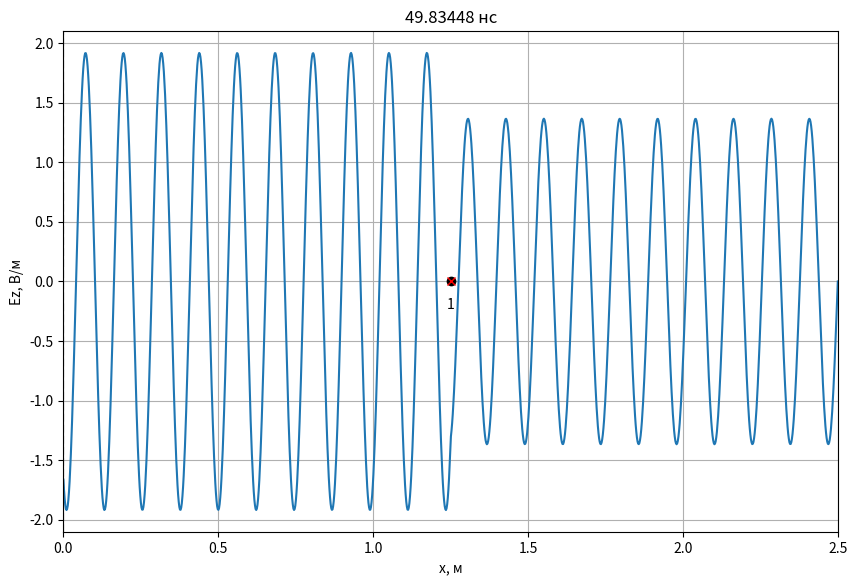
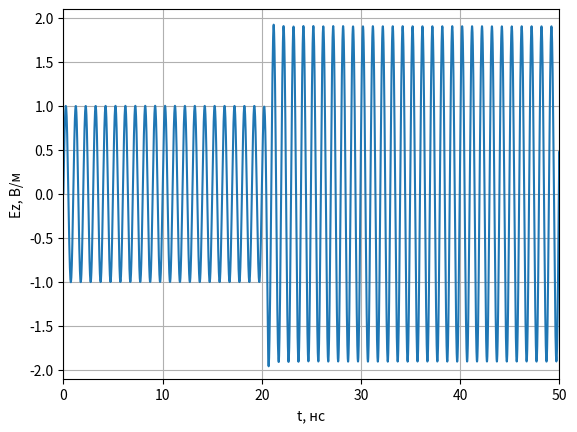
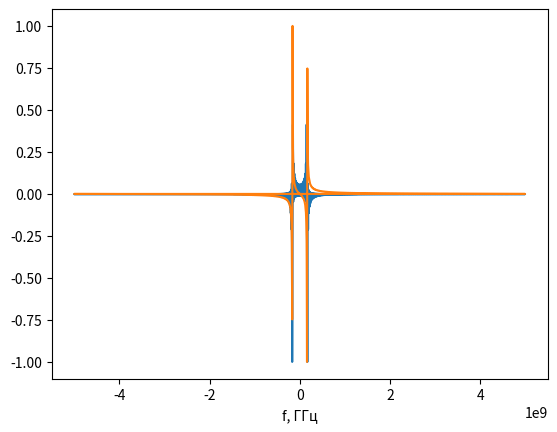

Reproduce these figures in Python, in order.
# -*- coding: utf-8 -*-
import math
import pylab
import numpy as np
import numpy.typing as npt
from abc import ABCMeta, abstractmethod
from typing import List, Optional
import matplotlib.pyplot as plt

class Probe:
    '''
    Класс для хранения временного сигнала в пробнике.
    '''
    def __init__(self, position: int, maxTime: int):
        '''
        position - положение пробника (номер ячейки).
        maxTime - максимально количество временных шагов для хранения в пробнике.
        '''
        self.position = position

        # Временные сигналы для полей E и H
        self.E = np.zeros(maxTime)
        self.H = np.zeros(maxTime)

        # Номер временного шага для сохранения полей
        self._time = 0

    def addData(self, E: npt.NDArray[float], H: npt.NDArray[float]):
        '''
        Добавить данные по полям E и H в пробник.
        '''
        self.E[self._time] = E[self.position]
        self.H[self._time] = H[self.position]
        self._time += 1

class AnimateFieldDisplay:
    '''
    Класс для отображения анимации распространения ЭМ волны в пространстве
    '''
    def __init__(self,
                 dx: float,
                 dt: float,
                 maxXSize: int,
                 minYSize: float, maxYSize: float,
                 yLabel: str,
                 title: Optional[str] = None
                 ):
        '''
        dx - дискрет по простарнству, м
        dt - дискрет по времени, сек
        maxXSize - размер области моделирования в отсчетах.
        minYSize, maxYSize - интервал отображения графика по оси Y.
        yLabel - метка для оси Y
        '''
        self.maxXSize = maxXSize
        self.minYSize = minYSize
        self.maxYSize = maxYSize
        self._xList = None
        self._line = None
        self._xlabel = 'x, м'
        self._ylabel = yLabel
        self._probeStyle = 'xr'
        self._sourceStyle = 'ok'
        self._dx = dx
        self._dt = dt
        self._title = title

    def activate(self):
        '''
        Инициализировать окно с анимацией
        '''
        self._xList = np.arange(self.maxXSize) * self._dx

        # Включить интерактивный режим для анимации
        pylab.ion()

        # Создание окна для графика
        self._fig, self._ax = pylab.subplots(
            figsize=(10, 6.5))

        if self._title is not None:
            self._fig.suptitle(self._title)

        # Установка отображаемых интервалов по осям
        self._ax.set_xlim(0, self.maxXSize * self._dx)
        self._ax.set_ylim(self.minYSize, self.maxYSize)

        # Установка меток по осям
        self._ax.set_xlabel(self._xlabel)
        self._ax.set_ylabel(self._ylabel)

        # Включить сетку на графике
        self._ax.grid()

        # Отобразить поле в начальный момент времени
        self._line, = self._ax.plot(self._xList, np.zeros(self.maxXSize))

    def drawProbes(self, probesPos: List[int]):
        '''
        Нарисовать пробники.

        probesPos - список координат пробников для регистрации временных
            сигналов (в отсчетах).
        '''
        # Отобразить положение пробника
        self._ax.plot(np.array(probesPos) * self._dx,
                      [0] * len(probesPos), self._probeStyle)

        for n, pos in enumerate(probesPos):
            self._ax.text(
                pos * self._dx,
                0,
                '\n{n}'.format(n=n + 1),
                verticalalignment='top',
                horizontalalignment='center')

    def drawSources(self, sourcesPos: List[int]):
        '''
        Нарисовать источники.

        sourcesPos - список координат источников (в отсчетах).
        '''
        # Отобразить положение пробника
        self._ax.plot(np.array(sourcesPos) * self._dx,
                      [0] * len(sourcesPos), self._sourceStyle)

    def drawBoundary(self, position: int):
        '''
        Нарисовать границу в области моделирования.

        position - координата X границы (в отсчетах).
        '''
        self._ax.plot([position * self._dx, position * self._dx],
                      [self.minYSize, self.maxYSize],
                      '--k')

    def stop(self):
        '''
        Остановить анимацию
        '''
        pylab.ioff()

    def updateData(self, data: npt.NDArray[float], timeCount: int):
        '''
        Обновить данные с распределением поля в пространстве
        '''
        self._line.set_ydata(data)
        time_str = '{:.5f}'.format(timeCount * self._dt * 1e9)
        self._ax.set_title(f'{time_str} нс')
        self._fig.canvas.draw()
        self._fig.canvas.flush_events()


def showProbeSignals(probes: List[Probe], minYSize: float, maxYSize: float):
    '''
    Показать графики сигналов, зарегистрированых в датчиках.

    probes - список экземпляров класса Probe.
    minYSize, maxYSize - интервал отображения графика по оси Y.
    '''
    # Создание окна с графиков
    fig, ax = plt.subplots()

    # Настройка внешнего вида графиков
    ax.set_xlim(0, len(probes[0].E) * dt * 1e9)
    ax.set_ylim(minYSize, maxYSize)
    ax.set_xlabel('t, нс')
    ax.set_ylabel('Ez, В/м')
    ax.grid()
    time_list = np.arange(len(probes[0].E)) * dt * 1e9
    # Вывод сигналов в окно
    for probe in probes:
        ax.plot(time_list, probe.E)

    # Показать окно с графиками
    plt.show()

class Source1D(metaclass=ABCMeta):
    '''
    Базовый класс для всех источников одномерного метода FDTD
    '''
    @abstractmethod
    def getE(self, time):
        '''
        Метод должен возвращать значение поля источника в момент времени time
        '''
        pass

    def getH(self, time):
        return 0.0

class SourcePlaneWave(metaclass=ABCMeta):
    @abstractmethod
    def getE(self, position, time):
        pass

class Source(Source1D):
    def __init__(self, source: SourcePlaneWave,
                 sourcePos: float,
                 Sc: float = 1.0,
                 eps: float = 1.0,
                 mu: float = 1.0):
        self.source = source
        self.sourcePos = sourcePos
        self.Sc = Sc
        self.eps = eps
        self.mu = mu
        self.W0 = 120.0 * np.pi

    def getH(self, time):
        return -(self.Sc / (self.W0 * self.mu)) * (self.source.getE(self.sourcePos, time) - self.source.getE(self.sourcePos - 1, time))

    def getE(self, time):
        return (self.Sc / np.sqrt(self.eps * self.mu)) * (self.source.getE(self.sourcePos - 0.5, time + 0.5) + self.source.getE(self.sourcePos + 0.5, time + 0.5))
    
class HarmonicPlaneWave(SourcePlaneWave):
    ''' Класс с уравнением плоской волны для гармонического сигнала в дискретном виде
    magnitude - амплитуда сигнала
    Nl - количество ячеек на длину волны.
    phi0 - начальная фаза.
    Sc - число Куранта.
    eps - относительная диэлектрическая проницаемость среды, в которой расположен источник.
    mu - относительная магнитная проницаемость среды, в которой расположен источник.
    '''

    def __init__(self, magnitude, Nl, phi0, Sc=1.0, eps=1.0, mu=1.0):
        self.magnitude = magnitude
        self.Nl = Nl
        self.phi0 = phi0
        self.Sc = Sc
        self.eps = eps
        self.mu = mu

    def getE(self, m, q):
        '''
        Расчет поля E в дискретной точке пространства m
        в дискретный момент времени q
        '''
        return self.magnitude * np.sin(2 * np.pi / self.Nl * (self.Sc * q - np.sqrt(self.mu * self.eps) * m) + self.phi0)

    @staticmethod
    def make_continuous(magnitude: float,
                        freq: float,
                        dt: float,
                        Sc: float,
                        eps: float = 1.0,
                        mu: float = 1.0) -> 'HarmonicPlaneWave':
        # Количество ячеек на длину волны
        Nl = Sc / (freq * dt)
        phi_0 = -2 * np.pi / Nl
        return HarmonicPlaneWave(magnitude, Nl, phi_0, Sc)
    
class Probe:
    '''
    Класс для хранения временного сигнала в пробнике.
    '''

    def __init__(self, position: int, maxTime: int):
        '''
        position - положение пробника (номер ячейки).
        maxTime - максимально количество временных шагов для хранения в пробнике.
        '''
        self.position = position

        # Временные сигналы для полей E и H
        self.E = np.zeros(maxTime)
        self.H = np.zeros(maxTime)

        # Номер временного шага для сохранения полей
        self._time = 0

    def addData(self, E: npt.NDArray[float], H: npt.NDArray[float]):
        '''
        Добавить данные по полям E и H в пробник.
        '''
        self.E[self._time] = E[self.position]
        self.H[self._time] = H[self.position]
        self._time += 1

class LayerContinuous:
    def __init__(self,
                 xmin: float,
                 xmax: float = None,
                 eps: float = 1.0,
                 mu: float = 1.0,
                 sigma: float = 0.0):
        self.xmin = xmin
        self.xmax = xmax
        self.eps = eps
        self.mu = mu
        self.sigma = sigma
        
class LayerDiscrete:
    def __init__(self,
                 xmin: int,
                 xmax: int = None,
                 eps: float = 1.0,
                 mu: float = 1.0,
                 sigma: float = 0.0):
        self.xmin = xmin
        self.xmax = xmax
        self.eps = eps
        self.mu = mu
        self.sigma = sigma

class Sampler:
    def __init__(self, discrete: float):
        self.discrete = discrete

    def sample(self, x: float) -> int:
        return math.floor(x / self.discrete + 0.5)

def sampleLayer(layer_cont: LayerContinuous, sampler: Sampler) -> LayerDiscrete:
    start_discrete = sampler.sample(layer_cont.xmin)
    end_discrete = (sampler.sample(layer_cont.xmax)
                    if layer_cont.xmax is not None
                    else None)
    return LayerDiscrete(start_discrete, end_discrete,
                         layer_cont.eps, layer_cont.mu, layer_cont.sigma)

def fillMedium(layer: LayerDiscrete,
               eps: npt.NDArray[np.float64],
               mu: npt.NDArray[np.float64],
               sigma: npt.NDArray[np.float64]):
    if layer.xmax is not None:
        eps[layer.xmin: layer.xmax] = layer.eps
        mu[layer.xmin: layer.xmax] = layer.mu
        sigma[layer.xmin: layer.xmax] = layer.sigma
    else:
        eps[layer.xmin:] = layer.eps
        mu[layer.xmin:] = layer.mu
        sigma[layer.xmin:] = layer.sigma


if __name__ == '__main__':
    # Используемые константы
    # Волновое сопротивление свободного пространства
    W0 = 120.0 * np.pi

    # Скорость света в вакууме
    c = 299792458.0

    # Электрическая постоянная
    eps0 = 8.854187817e-12

    # Параметры моделирования
    # Частота сигнала, Гц
    f_Hz = 1.0e9

    # Дискрет по пространству в м
    dx = 2e-3

    wavelength = c / f_Hz
    Nl = wavelength / dx

    # Число Куранта
    Sc = 1.0

    # Размер области моделирования в м
    maxSize_m = 2.5

    # Время расчета в секундах
    maxTime_s = 50e-9

    # Положение источника в м
    sourcePos_m = 1.25

    # Координаты датчиков для регистрации поля в м
    probesPos_m = [1.25]

    # Параметры слоев
    layers_cont = [LayerContinuous(xmin = 0, eps = 6.0, sigma = 0.0)]

    # Скорость обновления графика поля
    speed_refresh = 30

    # Дискрет по времени
    dt = dx * Sc / c

    sampler_x = Sampler(dx)
    sampler_t = Sampler(dt)

    # Время расчета в отсчетах
    maxTime = sampler_t.sample(maxTime_s)

    # Размер области моделирования в отсчетах
    maxSize = sampler_x.sample(maxSize_m)

    # Положение источника в отсчетах
    sourcePos = sampler_x.sample(sourcePos_m)

    layers = [sampleLayer(layer, sampler_x) for layer in layers_cont]

    # Датчики для регистрации поля
    probesPos = [sampler_x.sample(pos) for pos in probesPos_m]
    probes = [Probe(pos, maxTime) for pos in probesPos]

    # Вывод параметров моделирования
    print(f'Число Куранта: {Sc}')
    print(f'Размер области моделирования: {maxSize_m} м')
    print(f'Время расчета: {maxTime_s * 1e9} нс')
    print(f'Координата источника: {sourcePos_m} м')
    print(f'Частота сигнала: {f_Hz * 1e-9} ГГц')
    print(f'Длина волны: {wavelength} м')
    print(f'Количество отсчетов на длину волны (Nl): {Nl}')
    probes_m_str = ', '.join(['{:.6f}'.format(pos) for pos in probesPos_m])
    print(f'Дискрет по пространству: {dx} м')
    print(f'Дискрет по времени: {dt * 1e9} нс')
    print(f'Координата пробника [м]: {probes_m_str}')
    print()
    print(f'Размер области моделирования: {maxSize} отсч.')
    print(f'Время расчета: {maxTime} отсч.')
    print(f'Координата источника: {sourcePos} отсч.')
    probes_str = ', '.join(['{}'.format(pos) for pos in probesPos])
    print(f'Координата пробника [отсч.]: {probes_str}')

    # Параметры среды
    # Диэлектрическая проницаемость
    eps = np.ones(maxSize)
    
    # Магнитная проницаемость
    mu = np.ones(maxSize - 1)

    # Проводимость
    sigma = np.zeros(maxSize)

    for layer in layers:
        fillMedium(layer, eps, mu, sigma)

    # Коэффициенты для учета потерь
    loss = sigma * dt / (2 * eps * eps0)
    ceze = (1.0 - loss) / (1.0 + loss)
    cezh = W0 / (eps * (1.0 + loss))
    
    # Расчет коэффициентов для граничных условий
    tempLeft = Sc / np.sqrt(mu[0] * eps[0])
    koeffABCLeft = (tempLeft - 1) / (tempLeft + 1)
    
    # Источник
    magnitude = 1.0
    signal = HarmonicPlaneWave.make_continuous(magnitude, f_Hz, dt, Sc,
                                                       eps[sourcePos],
                                                       mu[sourcePos])
    source = Source(signal, 0.0, Sc, eps[sourcePos], mu[sourcePos])

    Ez = np.zeros(maxSize)
    Hy = np.zeros(maxSize - 1)



    # Параметры отображения поля E
    display_field = Ez
    display_ylabel = 'Ez, В/м'
    display_ymin = -2.1
    display_ymax = 2.1

    # Создание экземпляра класса для отображения
    # распределения поля в пространстве
    display = AnimateFieldDisplay(dx, dt,
                                        maxSize,
                                        display_ymin, display_ymax,
                                        display_ylabel)

    display.activate()
    display.drawSources([sourcePos])
    display.drawProbes(probesPos)
    for layer in layers:
        display.drawBoundary(layer.xmin)
        if layer.xmax is not None:
            display.drawBoundary(layer.xmax)

    for t in range(1, maxTime):
        # Расчет компоненты поля H
        Hy = Hy + (Ez[1:] - Ez[:-1]) * Sc / (W0 * mu)

        # Источник возбуждения
        Hy[sourcePos - 1] += source.getH(t)
        # Ez[1] в предыдущий момент времени
        oldEzLeft = Ez[1]

        # Ez[-2] в предыдущий момент времени
        oldEzRight = Ez[-2]
    
        # Расчет компоненты поля E
        Ez[1:-1] = ceze[1: -1] * Ez[1: -1] + cezh[1: -1] * (Hy[1:] - Hy[: -1])

        # Граничные условия ABC первой степени
        Ez[0] = oldEzLeft + koeffABCLeft * (Ez[1] - Ez[0])
        oldEzLeft = Ez[1]

        # Источник возбуждения
        Ez[sourcePos] += source.getE(t)

        # Регистрация поля в датчиках
        for probe in probes:
            probe.addData(Ez, Hy)

        if t % speed_refresh == 0:
            display.updateData(display_field, t)

    # Отображение сигнала, сохраненного в пробнике
    showProbeSignals(probes, -2.1, 2.1)

    # Построение спектра
    plt.figure(3)
    t  = np.arange(1250)
    sp  = np.fft.fft(Ez)
    freq = np.fft.fftfreq(t.shape[-1])
    plt.plot (freq * 10e9, sp.real / max(abs(sp.real)), freq * 10e9, sp.imag / max(abs(sp.imag)))
    plt.xlabel('f, ГГц')
    plt.show()
    display.stop()
